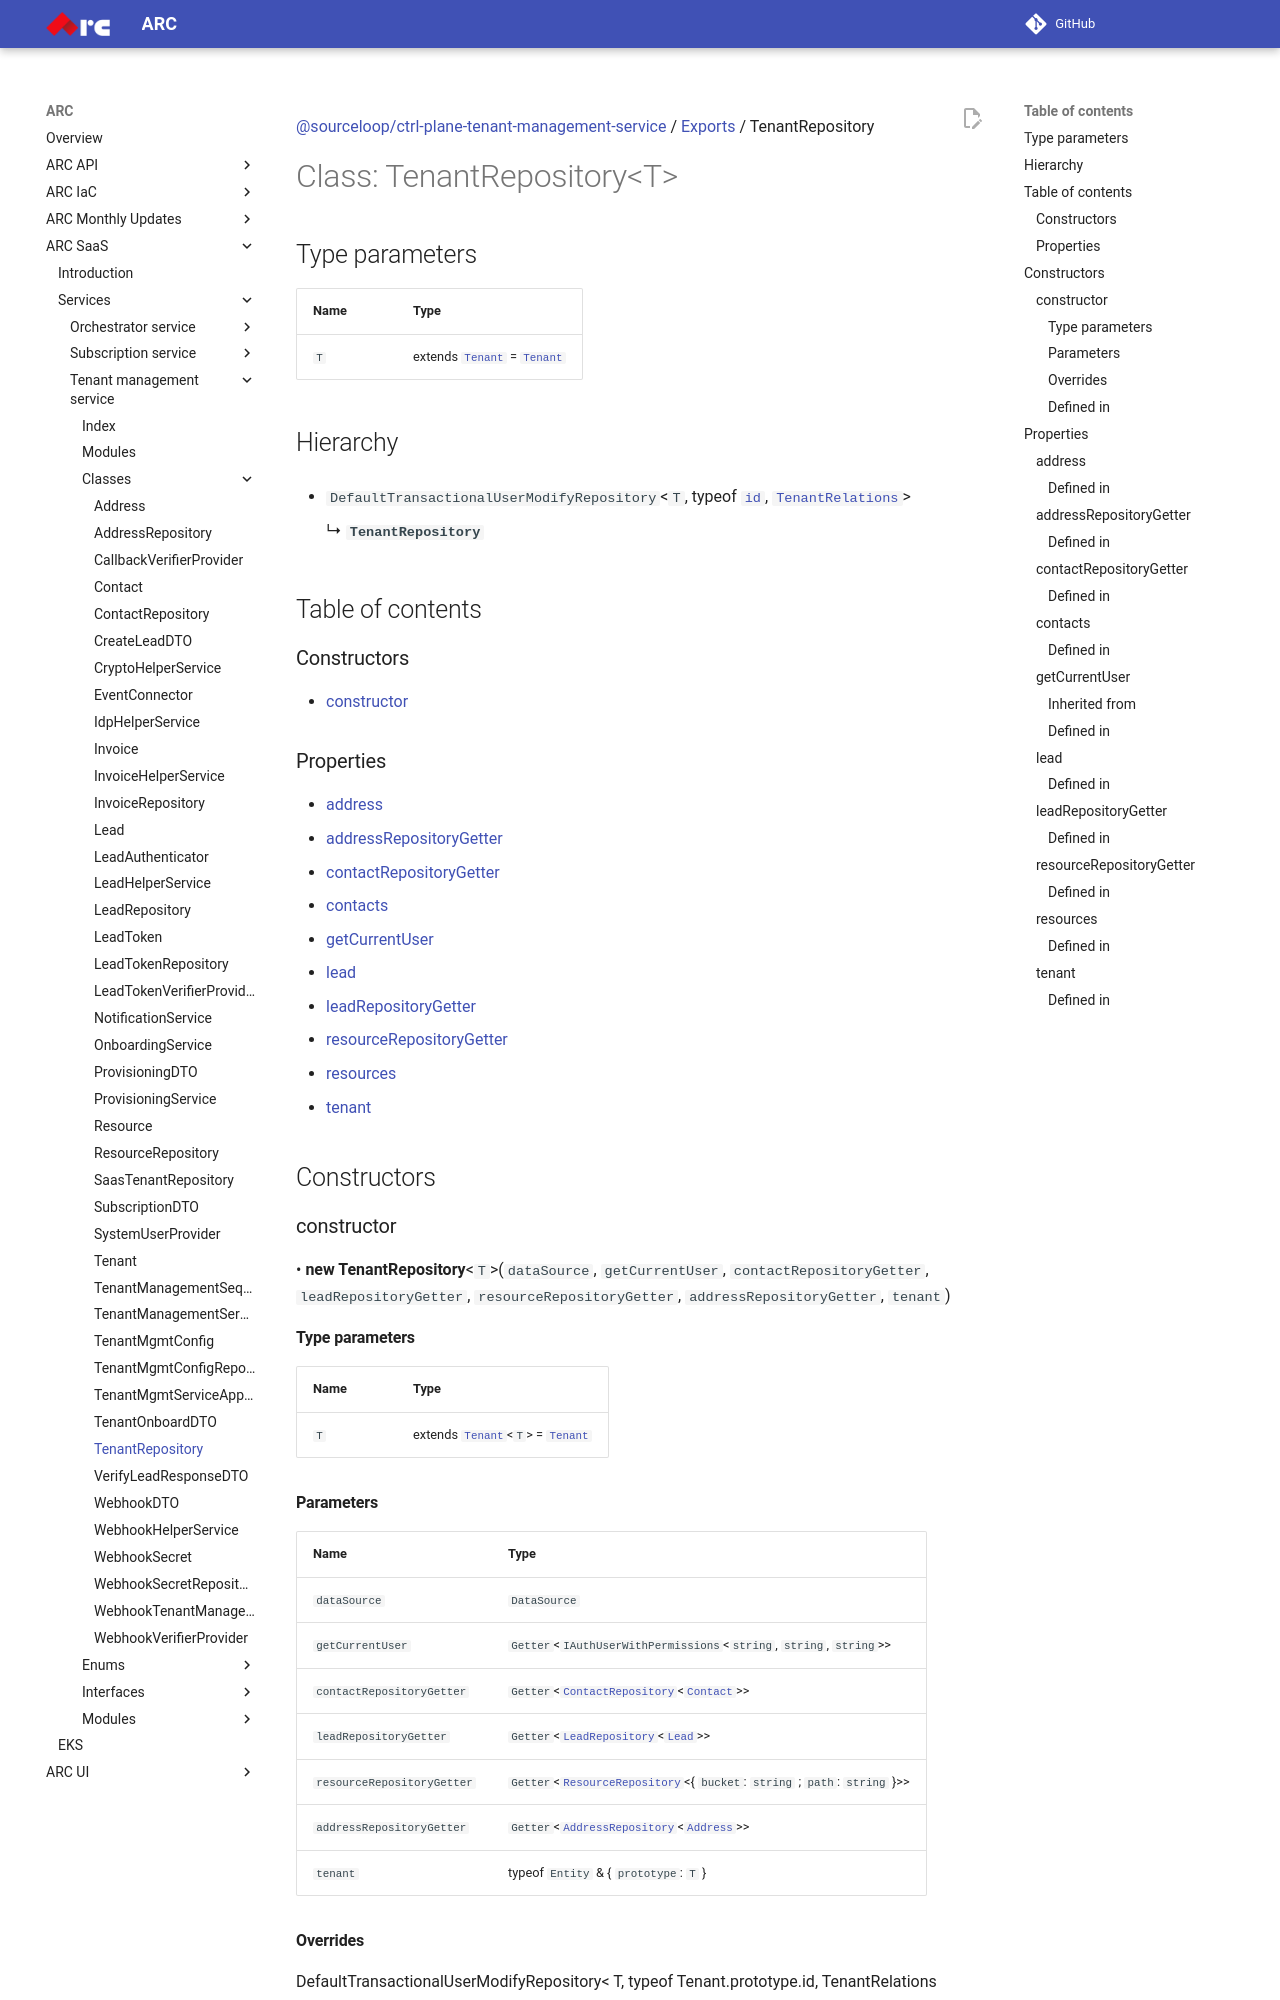

repository: sourcefuse/arc-docs · page: arc-saas-docs/services/tenant-management-service/classes/TenantRepository/index.html · generator: mkdocs

[@sourceloop/ctrl-plane-tenant-management-service](../README.md) / [Exports](../modules.md) / TenantRepository

# Class: TenantRepository<T\>

## Type parameters

| Name | Type |
| :------ | :------ |
| `T` | extends [`Tenant`](Tenant.md) = [`Tenant`](Tenant.md) |

## Hierarchy

- `DefaultTransactionalUserModifyRepository`<`T`, typeof [`id`](Tenant.md#id), [`TenantRelations`](../interfaces/TenantRelations.md)\>

  ↳ **`TenantRepository`**

## Table of contents

### Constructors

- [constructor](TenantRepository.md#constructor)

### Properties

- [address](TenantRepository.md#address)
- [addressRepositoryGetter](TenantRepository.md#addressrepositorygetter)
- [contactRepositoryGetter](TenantRepository.md#contactrepositorygetter)
- [contacts](TenantRepository.md#contacts)
- [getCurrentUser](TenantRepository.md#getcurrentuser)
- [lead](TenantRepository.md#lead)
- [leadRepositoryGetter](TenantRepository.md#leadrepositorygetter)
- [resourceRepositoryGetter](TenantRepository.md#resourcerepositorygetter)
- [resources](TenantRepository.md#resources)
- [tenant](TenantRepository.md#tenant)

## Constructors

### constructor

• **new TenantRepository**<`T`\>(`dataSource`, `getCurrentUser`, `contactRepositoryGetter`, `leadRepositoryGetter`, `resourceRepositoryGetter`, `addressRepositoryGetter`, `tenant`)

#### Type parameters

| Name | Type |
| :------ | :------ |
| `T` | extends [`Tenant`](Tenant.md)<`T`\> = [`Tenant`](Tenant.md) |

#### Parameters

| Name | Type |
| :------ | :------ |
| `dataSource` | `DataSource` |
| `getCurrentUser` | `Getter`<`IAuthUserWithPermissions`<`string`, `string`, `string`\>\> |
| `contactRepositoryGetter` | `Getter`<[`ContactRepository`](ContactRepository.md)<[`Contact`](Contact.md)\>\> |
| `leadRepositoryGetter` | `Getter`<[`LeadRepository`](LeadRepository.md)<[`Lead`](Lead.md)\>\> |
| `resourceRepositoryGetter` | `Getter`<[`ResourceRepository`](ResourceRepository.md)<{ `bucket`: `string` ; `path`: `string`  }\>\> |
| `addressRepositoryGetter` | `Getter`<[`AddressRepository`](AddressRepository.md)<[`Address`](Address.md)\>\> |
| `tenant` | typeof `Entity` & { `prototype`: `T`  } |

#### Overrides

DefaultTransactionalUserModifyRepository&lt;
  T,
  typeof Tenant.prototype.id,
  TenantRelations
\&gt;.constructor

#### Defined in

[services/tenant-management-service/src/repositories/tenant.repository.ts:53](https://github.com/sourcefuse/arc-saas/blob/27b4636/services/tenant-management-service/src/repositories/tenant.repository.ts#L53)

## Properties

### address

• `Readonly` **address**: `BelongsToAccessor`<[`Address`](Address.md), `string`\>
